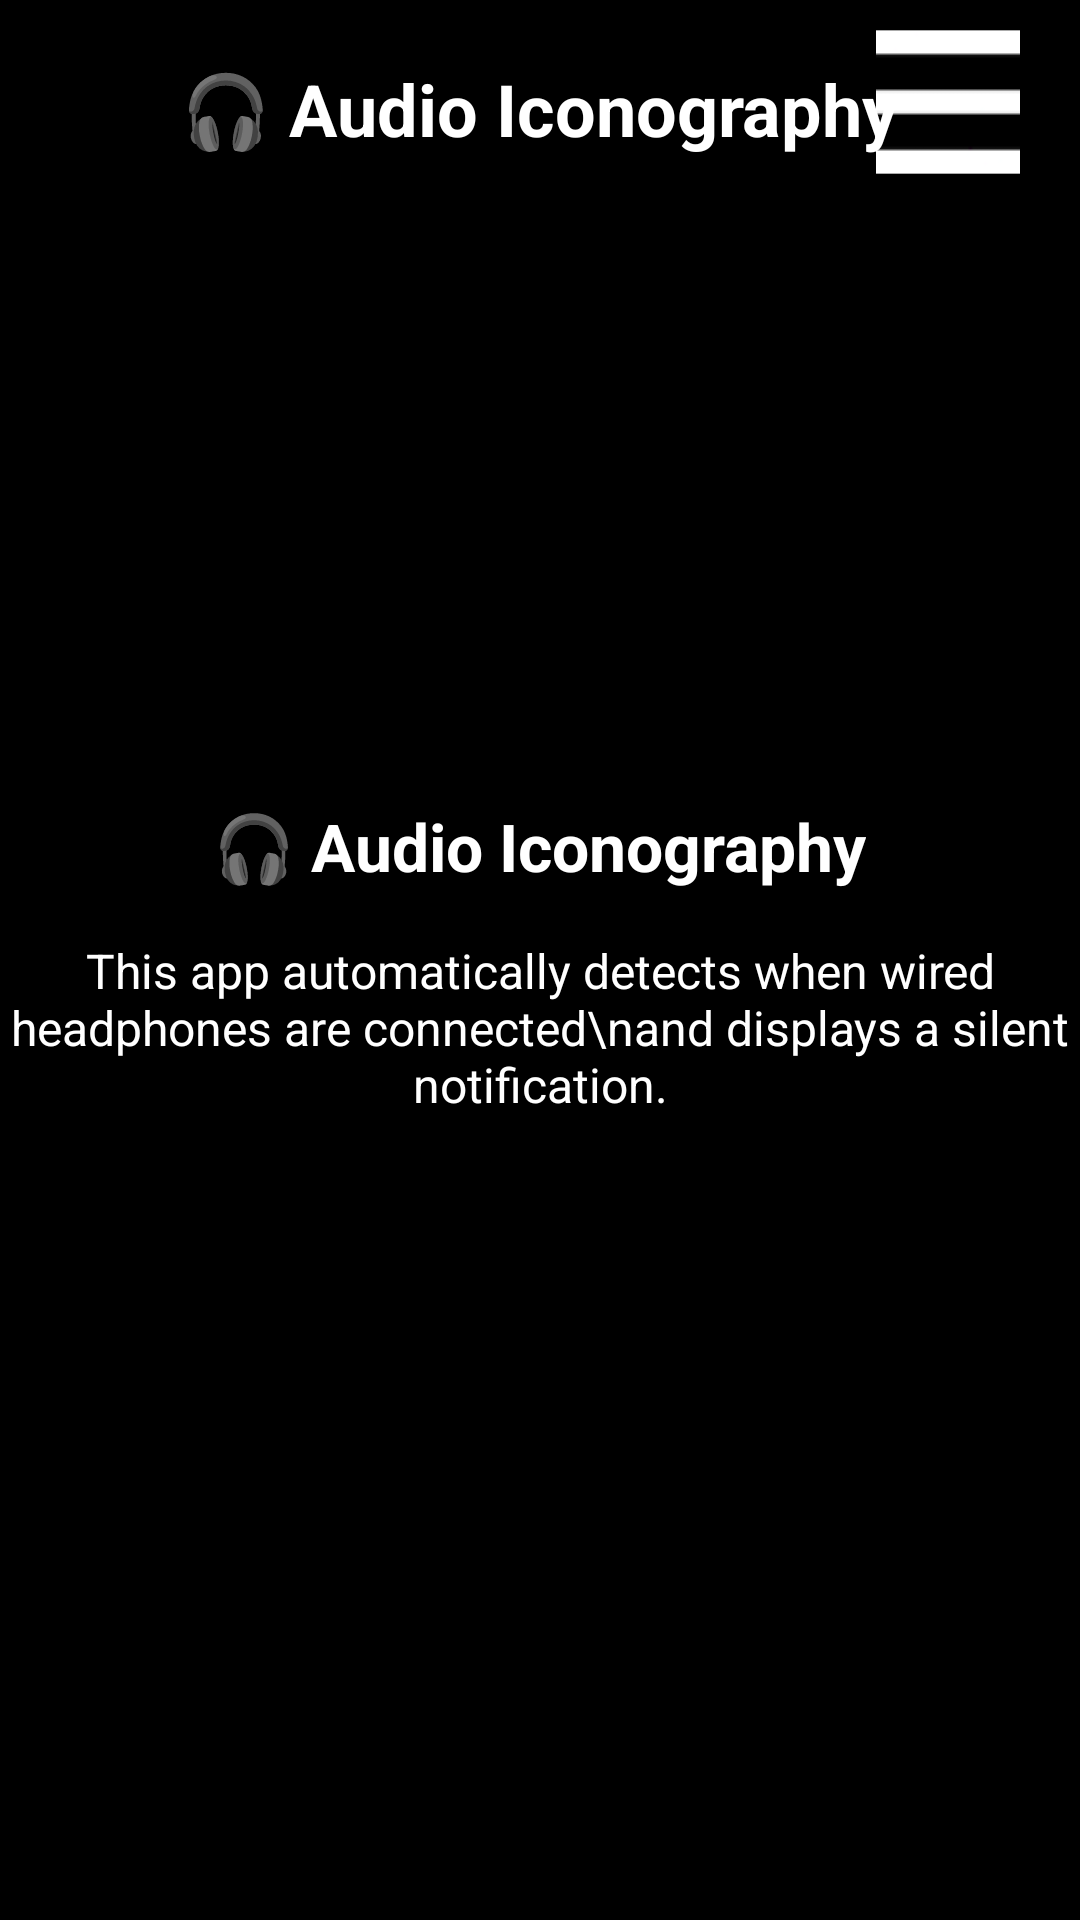

Here is an Android app screen rendered from its layout file. Give the layout XML and the strings, colors and styles it references.
<!-- AndroidManifest.xml: fallback theme Theme.MaterialComponents.DayNight.NoActionBar -->
<!-- res/layout/activity_main.xml -->
<?xml version="1.0" encoding="utf-8"?>
<RelativeLayout
    xmlns:android="http://schemas.android.com/apk/res/android"
    android:layout_width="match_parent"
    android:layout_height="match_parent"
    android:background="@color/black">

    
    <TextView
        android:id="@+id/appTitle"
        android:layout_width="wrap_content"
        android:layout_height="wrap_content"
        android:text="🎧 Audio Iconography"
        android:textSize="24sp"
        android:textStyle="bold"
        android:textColor="@color/white"
        android:layout_centerHorizontal="true"
        android:layout_marginTop="20dp"/>

    
    <ImageButton
        android:id="@+id/menuButton"
        android:layout_width="48dp"
        android:layout_height="48dp"
        android:src="@drawable/ic_menu"
        android:background="?attr/selectableItemBackground"
        android:contentDescription="Menu"
        android:layout_alignParentEnd="true"
        android:layout_marginEnd="20dp"
        android:layout_marginTop="10dp"/>

    
    <LinearLayout
        android:layout_width="match_parent"
        android:layout_height="wrap_content"
        android:orientation="vertical"
        android:gravity="center"
        android:layout_centerInParent="true">

        <TextView
            android:id="@+id/centerTitle"
            android:layout_width="wrap_content"
            android:layout_height="wrap_content"
            android:text="🎧 Audio Iconography"
            android:textSize="22sp"
            android:textStyle="bold"
            android:textColor="@color/white"
            android:gravity="center"/>

        <TextView
            android:id="@+id/centerDescription"
            android:layout_width="wrap_content"
            android:layout_height="wrap_content"
            android:text="This app automatically detects when wired headphones are connected\nand displays a silent notification."
            android:textSize="16sp"
            android:textColor="@color/white"
            android:gravity="center"
            android:layout_marginTop="16dp"/>
    </LinearLayout>
</RelativeLayout>
<!-- resources referenced by this layout -->
<resources>
  <!-- drawable ic_menu: png bitmap (drawable, 455 bytes) -->
  <!-- not gathered from this repository: default colours our renderer supplied (Android Studio template values) -->
  <color name="black">#FF000000</color>
  <color name="white">#FFFFFFFF</color>
</resources>
